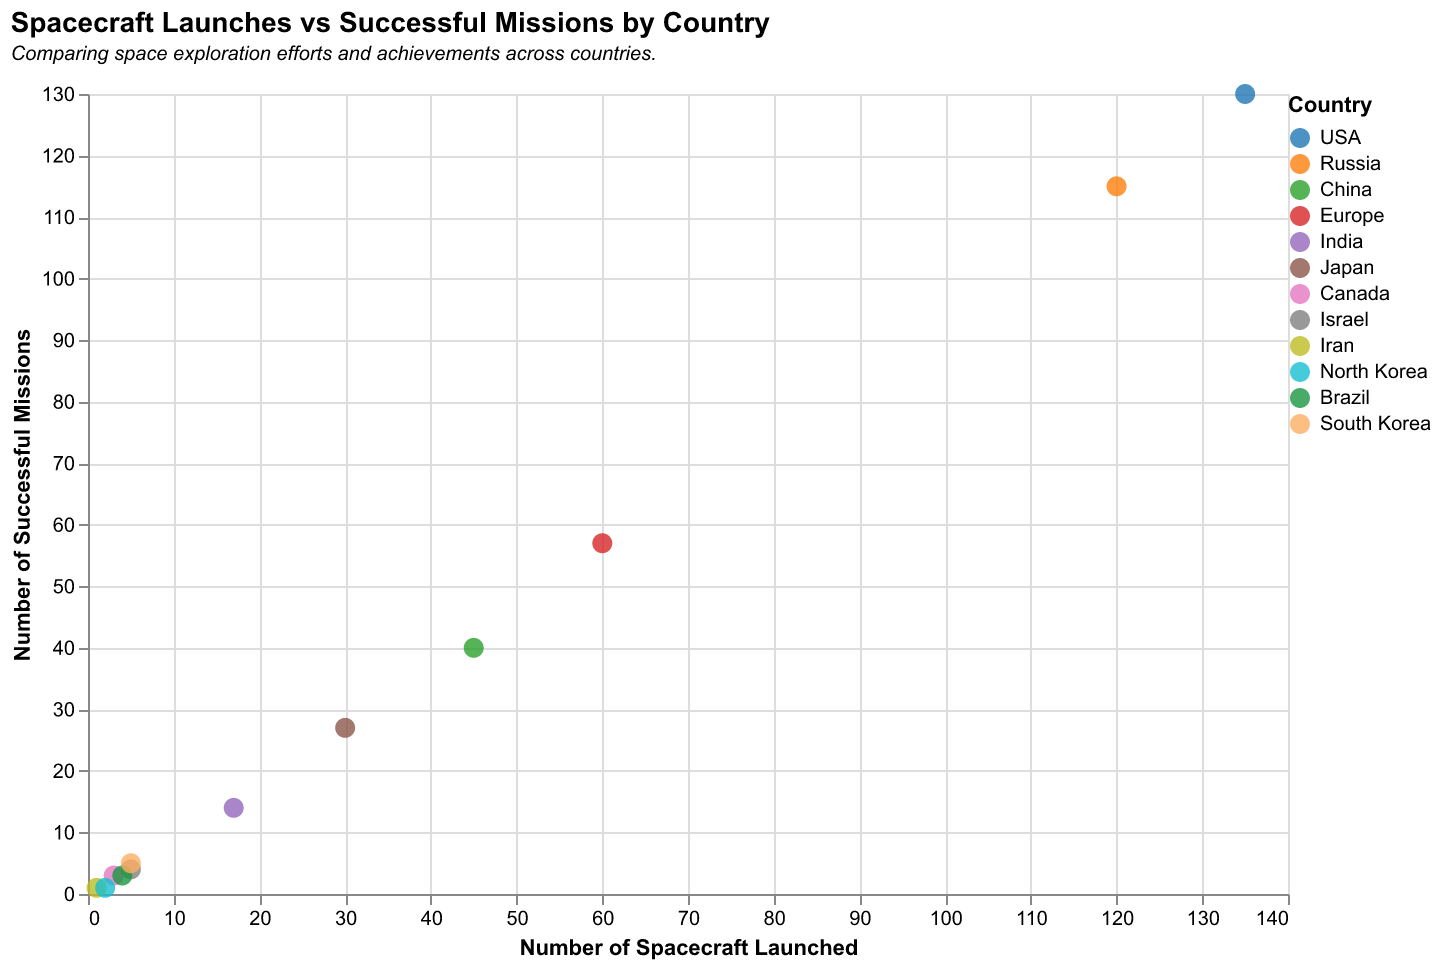

The file beside this chart, header and first rows:
Country, Spacecraft Launched, Successful Missions
USA, 135, 130
Russia, 120, 115
China, 45, 40
Europe, 60, 57
India, 17, 14
Japan, 30, 27
Canada, 3, 3
Israel, 5, 4
Iran, 1, 1
North Korea, 2, 1
Brazil, 4, 3
South Korea, 5, 5
